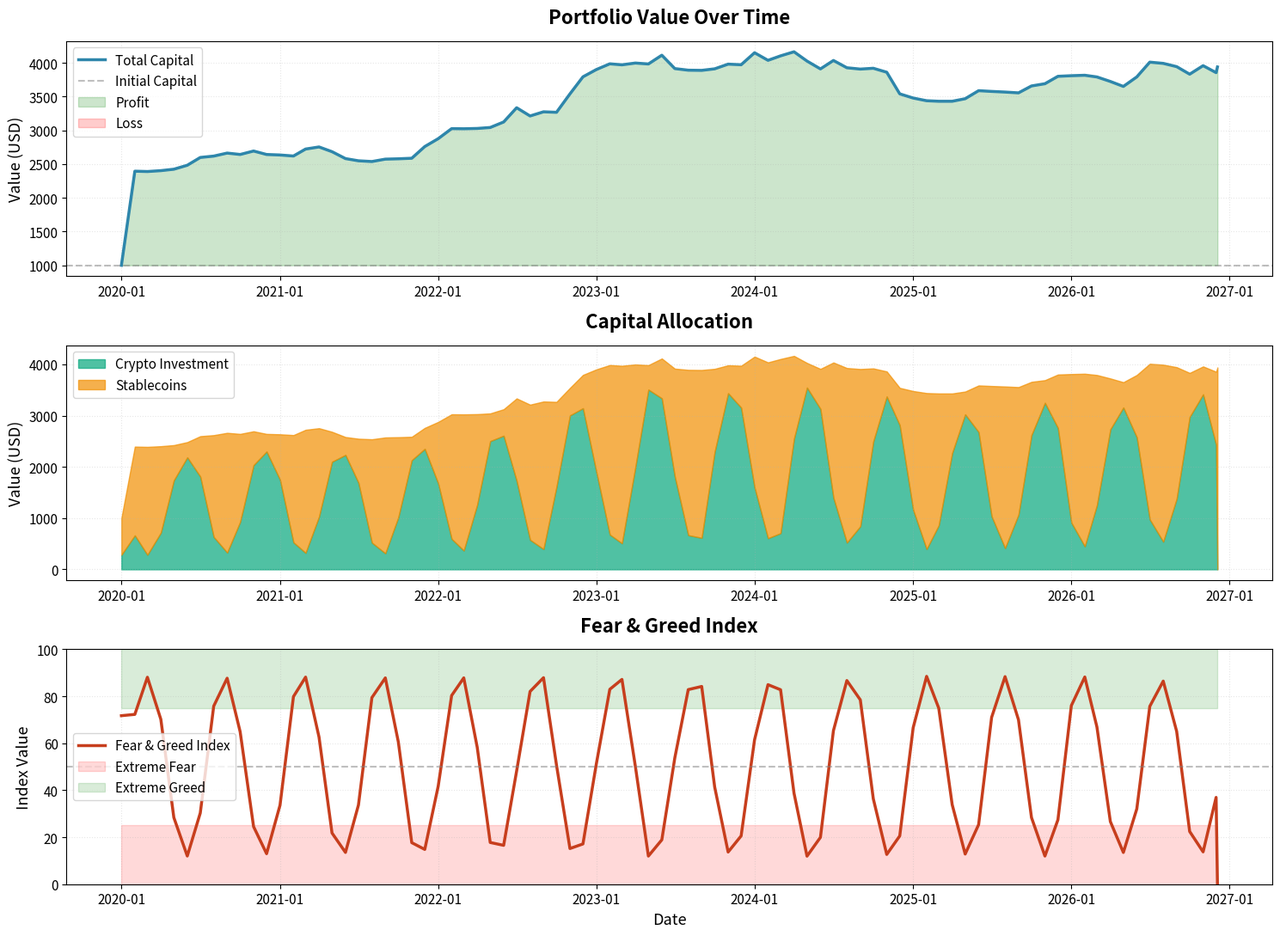

Recreate this plot in Python. (Note: this script raises an exception after producing the figure.)
#!/usr/bin/env python3
"""
Backtesting Crypto Portfolio Strategy with Fear & Greed Index
DEMO VERSION with Synthetic Data

Strategy:
- Monthly rebalancing of TOP-20 cryptocurrencies (excluding stablecoins)
- Investment Capital = Total Capital * (1 - Fear&Greed Index)
- Equal weight: 5% per coin (20 coins total)
- Remaining capital in stablecoins
"""

import pandas as pd
import numpy as np
from datetime import datetime, timedelta
from typing import Dict, List
import matplotlib.pyplot as plt
import matplotlib.dates as mdates


class CryptoStrategyBacktest:
    def __init__(self, initial_capital: float = 1000, start_date: str = "2020-01-01"):
        self.initial_capital = initial_capital
        self.start_date = pd.to_datetime(start_date)
        self.current_capital = initial_capital

        # Data storage
        self.fear_greed_data = None
        self.price_data = {}
        self.portfolio_history = []

        # Top-20 crypto symbols
        self.top_cryptos = ['BTC', 'ETH', 'BNB', 'XRP', 'ADA', 'DOGE', 'SOL', 'TRX',
                           'DOT', 'MATIC', 'LTC', 'SHIB', 'AVAX', 'UNI', 'LINK',
                           'XLM', 'ATOM', 'XMR', 'BCH', 'ALGO']

    def generate_synthetic_fear_greed(self) -> pd.DataFrame:
        """
        Generate synthetic Fear & Greed Index data
        """
        print("📊 Generating Fear & Greed Index data...")

        days_count = (datetime.now() - self.start_date).days
        dates = pd.date_range(start=self.start_date, periods=days_count, freq='D')

        # Generate realistic fear & greed cycles
        # Base sine wave for market cycles (roughly 180-day cycles)
        base_cycle = np.sin(np.linspace(0, days_count / 180 * 2 * np.pi, days_count))

        # Add shorter-term volatility
        short_cycle = np.sin(np.linspace(0, days_count / 30 * 2 * np.pi, days_count)) * 0.3

        # Random noise
        np.random.seed(42)  # For reproducibility
        noise = np.random.normal(0, 0.15, days_count)

        # Combine and normalize to 0-1 range
        values = (base_cycle + short_cycle + noise + 1) / 2
        values = np.clip(values, 0.1, 0.9)

        df = pd.DataFrame({
            'date': dates,
            'value': values
        })

        print(f"✅ Generated {len(df)} days of F&G data")
        print(f"   Date range: {df['date'].min().date()} to {df['date'].max().date()}")
        print(f"   Average F&G: {df['value'].mean():.1%}")

        self.fear_greed_data = df
        return df

    def generate_crypto_prices(self) -> Dict[str, pd.DataFrame]:
        """
        Generate synthetic price data for cryptocurrencies
        Mimics real crypto market behavior with volatility and trends
        """
        print(f"\n💰 Generating price data for {len(self.top_cryptos)} cryptocurrencies...")

        days_count = (datetime.now() - self.start_date).days
        dates = pd.date_range(start=self.start_date, periods=days_count, freq='D')

        prices = {}
        np.random.seed(42)

        # Base parameters for different cryptos
        crypto_params = {
            'BTC': {'start_price': 7200, 'volatility': 0.03, 'trend': 0.0003},
            'ETH': {'start_price': 130, 'volatility': 0.04, 'trend': 0.0004},
            'BNB': {'start_price': 15, 'volatility': 0.045, 'trend': 0.0005},
            'XRP': {'start_price': 0.18, 'volatility': 0.05, 'trend': 0.0002},
            'ADA': {'start_price': 0.03, 'volatility': 0.05, 'trend': 0.0004},
            'DOGE': {'start_price': 0.002, 'volatility': 0.08, 'trend': 0.0006},
            'SOL': {'start_price': 0.5, 'volatility': 0.06, 'trend': 0.0008},
            'TRX': {'start_price': 0.01, 'volatility': 0.04, 'trend': 0.0002},
            'DOT': {'start_price': 2.8, 'volatility': 0.05, 'trend': 0.0003},
            'MATIC': {'start_price': 0.015, 'volatility': 0.055, 'trend': 0.0005},
            'LTC': {'start_price': 42, 'volatility': 0.04, 'trend': 0.0002},
            'SHIB': {'start_price': 0.000001, 'volatility': 0.1, 'trend': 0.001},
            'AVAX': {'start_price': 3.5, 'volatility': 0.06, 'trend': 0.0006},
            'UNI': {'start_price': 2, 'volatility': 0.05, 'trend': 0.0004},
            'LINK': {'start_price': 2, 'volatility': 0.045, 'trend': 0.0003},
            'XLM': {'start_price': 0.05, 'volatility': 0.04, 'trend': 0.0002},
            'ATOM': {'start_price': 2.2, 'volatility': 0.05, 'trend': 0.0003},
            'XMR': {'start_price': 56, 'volatility': 0.04, 'trend': 0.0002},
            'BCH': {'start_price': 220, 'volatility': 0.04, 'trend': 0.0001},
            'ALGO': {'start_price': 0.18, 'volatility': 0.05, 'trend': 0.0003},
        }

        for symbol in self.top_cryptos:
            params = crypto_params.get(symbol, {
                'start_price': 1.0,
                'volatility': 0.05,
                'trend': 0.0003
            })

            # Generate price series using geometric Brownian motion
            price = params['start_price']
            price_series = [price]

            for _ in range(days_count - 1):
                # Random daily return with trend
                daily_return = np.random.normal(params['trend'], params['volatility'])
                price = price * (1 + daily_return)
                price_series.append(max(price, 0.0001))  # Prevent negative prices

            df = pd.DataFrame({
                'date': dates,
                'price': price_series
            })

            prices[symbol] = df
            print(f"✅ {symbol}: Start ${params['start_price']:.6f} → End ${price_series[-1]:.6f}")

        print(f"\n✅ Generated data for {len(prices)} cryptocurrencies")
        self.price_data = prices
        return prices

    def calculate_monthly_avg_fear_greed(self, month_start: datetime, month_end: datetime) -> float:
        """
        Calculate average Fear & Greed Index for the period
        """
        if self.fear_greed_data is None or len(self.fear_greed_data) == 0:
            return 0.5

        mask = (self.fear_greed_data['date'] >= month_start) & \
               (self.fear_greed_data['date'] < month_end)

        month_data = self.fear_greed_data[mask]

        if len(month_data) == 0:
            return 0.5

        return month_data['value'].mean()

    def get_price_at_date(self, symbol: str, target_date: datetime) -> float:
        """
        Get price for a symbol at a specific date
        """
        if symbol not in self.price_data:
            return None

        df = self.price_data[symbol]

        # Find closest date
        df['diff'] = abs((df['date'] - target_date).dt.total_seconds())
        closest = df.loc[df['diff'].idxmin()]

        return closest['price']

    def run_backtest(self):
        """
        Run the backtest strategy
        """
        print("\n" + "="*70)
        print("🚀 STARTING BACKTEST")
        print("="*70)

        # Generate data
        self.generate_synthetic_fear_greed()
        self.generate_crypto_prices()

        # Generate monthly rebalance dates
        current_date = self.start_date
        end_date = datetime.now()

        rebalance_dates = []
        while current_date < end_date:
            rebalance_dates.append(current_date)
            # Move to first day of next month
            if current_date.month == 12:
                current_date = current_date.replace(year=current_date.year + 1, month=1, day=1)
            else:
                current_date = current_date.replace(month=current_date.month + 1, day=1)

        print(f"\n📅 Rebalancing {len(rebalance_dates)} times (monthly)")

        # Initialize portfolio
        total_capital = self.initial_capital
        stablecoin_balance = 0
        holdings = {}  # {symbol: quantity}

        # Track portfolio value over time
        portfolio_history = []

        for i, rebalance_date in enumerate(rebalance_dates):
            print(f"\n{'─'*70}")
            print(f"📅 Rebalance #{i+1}: {rebalance_date.strftime('%Y-%m-%d')}")
            print(f"{'─'*70}")

            # Calculate average F&G for previous month
            if i == 0:
                month_start = rebalance_date
                month_end = rebalance_date + timedelta(days=30)
            else:
                prev_date = rebalance_dates[i-1]
                month_start = prev_date
                month_end = rebalance_date

            avg_fg = self.calculate_monthly_avg_fear_greed(month_start, month_end)

            # Calculate current portfolio value before rebalancing
            if i > 0:
                portfolio_value = stablecoin_balance
                for symbol, qty in holdings.items():
                    price = self.get_price_at_date(symbol, rebalance_date)
                    if price:
                        portfolio_value += qty * price

                total_capital = portfolio_value

            # Calculate investment capital based on F&G
            investment_capital = total_capital * (1 - avg_fg)
            stablecoin_balance = total_capital - investment_capital

            print(f"💰 Total Capital:      ${total_capital:,.2f}")
            print(f"😨 Avg Fear & Greed:   {avg_fg:.1%}")
            print(f"📈 Investment Capital: ${investment_capital:,.2f}")
            print(f"💵 Stablecoin Balance: ${stablecoin_balance:,.2f}")

            # Calculate allocation per coin (5% each for 20 coins)
            num_coins = len(self.top_cryptos)
            allocation_per_coin = investment_capital / num_coins

            # Rebalance portfolio
            holdings = {}

            for symbol in self.top_cryptos:
                price = self.get_price_at_date(symbol, rebalance_date)
                if price and price > 0:
                    quantity = allocation_per_coin / price
                    holdings[symbol] = quantity

            print(f"🎯 Allocated ${allocation_per_coin:,.2f} to each of {len(holdings)} coins")

            # Record portfolio state
            portfolio_history.append({
                'date': rebalance_date,
                'total_capital': total_capital,
                'investment_capital': investment_capital,
                'stablecoin_balance': stablecoin_balance,
                'fear_greed_index': avg_fg,
                'num_holdings': len(holdings),
                'holdings': holdings.copy()
            })

        # Calculate final portfolio value
        if len(rebalance_dates) > 0:
            final_date = datetime.now()
            final_value = stablecoin_balance

            for symbol, qty in holdings.items():
                price = self.get_price_at_date(symbol, final_date)
                if price:
                    final_value += qty * price

            # Add final snapshot
            portfolio_history.append({
                'date': final_date,
                'total_capital': final_value,
                'investment_capital': 0,
                'stablecoin_balance': stablecoin_balance,
                'fear_greed_index': 0,
                'num_holdings': len(holdings),
                'holdings': holdings.copy()
            })

        self.portfolio_history = portfolio_history

        # Print results
        self.print_results()
        self.plot_results()

    def print_results(self):
        """
        Print backtest results
        """
        if len(self.portfolio_history) < 2:
            print("\n❌ Not enough data to calculate results")
            return

        initial_value = self.portfolio_history[0]['total_capital']
        final_value = self.portfolio_history[-1]['total_capital']

        total_return = (final_value - initial_value) / initial_value

        # Calculate returns for each rebalance period
        values = [p['total_capital'] for p in self.portfolio_history]
        returns = pd.Series(values).pct_change().dropna()

        # Calculate max drawdown
        cumulative = pd.Series(values).expanding().max()
        drawdown = (pd.Series(values) - cumulative) / cumulative
        max_drawdown = drawdown.min()

        print("\n" + "="*70)
        print("📊 BACKTEST RESULTS")
        print("="*70)
        print(f"💰 Initial Capital:     ${initial_value:,.2f}")
        print(f"💵 Final Capital:       ${final_value:,.2f}")
        print(f"📈 Total Return:        {total_return:+.2%}")
        print(f"💵 Absolute Profit:     ${final_value - initial_value:+,.2f}")

        if len(returns) > 0:
            print(f"\n📈 Performance Metrics:")
            print(f"   Average Return:      {returns.mean():.2%} per rebalance")
            print(f"   Volatility:          {returns.std():.2%}")
            print(f"   Max Drawdown:        {max_drawdown:.2%}")
            print(f"   Best Period:         {returns.max():.2%}")
            print(f"   Worst Period:        {returns.min():.2%}")

            if returns.std() != 0:
                sharpe = returns.mean() / returns.std() * np.sqrt(12)  # Annualized
                print(f"   Sharpe Ratio:        {sharpe:.2f}")

        print(f"\n📅 Period:")
        print(f"   Start Date:          {self.portfolio_history[0]['date'].strftime('%Y-%m-%d')}")
        print(f"   End Date:            {self.portfolio_history[-1]['date'].strftime('%Y-%m-%d')}")
        print(f"   Duration:            {len(self.portfolio_history)-1} months")

        # Calculate annualized return
        years = len(self.portfolio_history) / 12
        if years > 0:
            annualized_return = (final_value / initial_value) ** (1 / years) - 1
            print(f"   Annualized Return:   {annualized_return:.2%}")

        print("="*70)

    def plot_results(self):
        """
        Plot backtest results
        """
        if len(self.portfolio_history) < 2:
            return

        df = pd.DataFrame(self.portfolio_history)

        fig, axes = plt.subplots(3, 1, figsize=(15, 11))

        # Plot 1: Portfolio Value
        ax1 = axes[0]
        ax1.plot(df['date'], df['total_capital'], linewidth=2.5, color='#2E86AB', label='Total Capital')
        ax1.axhline(y=self.initial_capital, color='gray', linestyle='--', alpha=0.5, label='Initial Capital')
        ax1.fill_between(df['date'], self.initial_capital, df['total_capital'],
                         where=(df['total_capital'] >= self.initial_capital),
                         alpha=0.2, color='green', label='Profit')
        ax1.fill_between(df['date'], self.initial_capital, df['total_capital'],
                         where=(df['total_capital'] < self.initial_capital),
                         alpha=0.2, color='red', label='Loss')
        ax1.set_title('Portfolio Value Over Time', fontsize=16, fontweight='bold', pad=15)
        ax1.set_ylabel('Value (USD)', fontsize=13)
        ax1.legend(loc='best', fontsize=11)
        ax1.grid(True, alpha=0.3, linestyle=':', linewidth=0.8)
        ax1.xaxis.set_major_formatter(mdates.DateFormatter('%Y-%m'))
        ax1.tick_params(axis='both', labelsize=11)

        # Plot 2: Capital Allocation
        ax2 = axes[1]
        ax2.fill_between(df['date'], 0, df['investment_capital'],
                         alpha=0.7, color='#06A77D', label='Crypto Investment')
        ax2.fill_between(df['date'], df['investment_capital'], df['total_capital'],
                         alpha=0.7, color='#F18F01', label='Stablecoins')
        ax2.set_title('Capital Allocation', fontsize=16, fontweight='bold', pad=15)
        ax2.set_ylabel('Value (USD)', fontsize=13)
        ax2.legend(loc='best', fontsize=11)
        ax2.grid(True, alpha=0.3, linestyle=':', linewidth=0.8)
        ax2.xaxis.set_major_formatter(mdates.DateFormatter('%Y-%m'))
        ax2.tick_params(axis='both', labelsize=11)

        # Plot 3: Fear & Greed Index
        ax3 = axes[2]
        ax3.plot(df['date'], df['fear_greed_index'] * 100,
                linewidth=2.5, color='#C73E1D', label='Fear & Greed Index')
        ax3.axhline(y=50, color='gray', linestyle='--', alpha=0.5, linewidth=1.5)
        ax3.fill_between(df['date'], 0, 25, alpha=0.15, color='red', label='Extreme Fear')
        ax3.fill_between(df['date'], 75, 100, alpha=0.15, color='green', label='Extreme Greed')
        ax3.set_title('Fear & Greed Index', fontsize=16, fontweight='bold', pad=15)
        ax3.set_ylabel('Index Value', fontsize=13)
        ax3.set_xlabel('Date', fontsize=13)
        ax3.legend(loc='best', fontsize=11)
        ax3.grid(True, alpha=0.3, linestyle=':', linewidth=0.8)
        ax3.xaxis.set_major_formatter(mdates.DateFormatter('%Y-%m'))
        ax3.set_ylim(0, 100)
        ax3.tick_params(axis='both', labelsize=11)

        plt.tight_layout()
        plt.savefig('/home/user/xxx/backtest_results.png', dpi=300, bbox_inches='tight')
        print(f"\n📊 Chart saved: backtest_results.png")

        # Save data to CSV
        df_export = df.copy()
        df_export = df_export.drop('holdings', axis=1)
        df_export.to_csv('/home/user/xxx/backtest_data.csv', index=False)
        print(f"💾 Data saved: backtest_data.csv")


def main():
    """
    Main function to run backtest
    """
    print("="*70)
    print("🔬 CRYPTO PORTFOLIO STRATEGY BACKTEST")
    print("="*70)
    print("\n📝 Strategy Details:")
    print("   - Monthly rebalancing")
    print("   - TOP-20 cryptocurrencies (no stablecoins)")
    print("   - Equal weight: 5% per coin")
    print("   - Investment = Capital × (1 - Fear&Greed)")
    print("   - Remaining in stablecoins")
    print("\n⚠️  NOTE: Using synthetic data for demonstration")
    print("="*70)

    # Initialize backtest
    backtest = CryptoStrategyBacktest(
        initial_capital=1000,
        start_date="2020-01-01"
    )

    # Run backtest
    backtest.run_backtest()

    print("\n✅ Backtest completed!")


if __name__ == "__main__":
    main()
